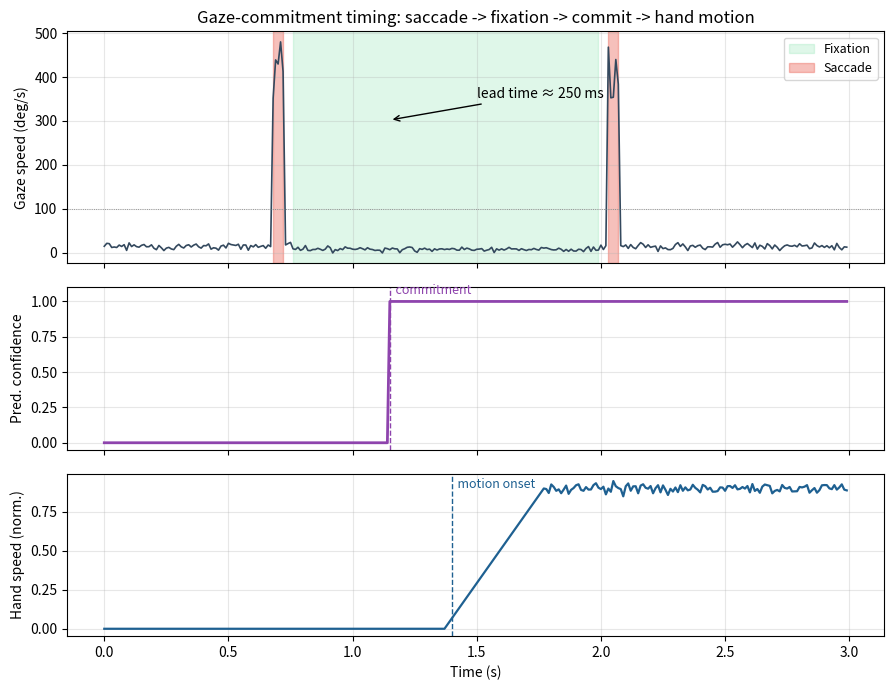

Recreate this plot in Python.
"""Plot the gaze-commitment timing diagram: saccade -> fixation -> prediction
confidence -> hand-motion onset, with the lead-time annotated.

CSV schema (sample rate = Tobii 50-100 Hz):
    t_sec,gaze_speed_dps,is_fixation,pred_confidence,hand_speed

where
  gaze_speed_dps : instantaneous gaze speed in deg/s
  is_fixation    : 0/1 flag from classifier (2 deg window, 400 ms)
  pred_confidence: 0.0-1.0 from camera_node/robot_controller
  hand_speed     : normalised hand speed (units/s) — used to detect motion onset

Usage
-----
  python3 gaze_commitment_timing.py --csv ../data/gaze_log.csv --out gaze.png
  python3 gaze_commitment_timing.py --simulate --out gaze.png
"""
import argparse
import csv
from pathlib import Path

import matplotlib.pyplot as plt
import numpy as np


def simulate(duration_s=3.0, fs=100):
    t = np.arange(0, duration_s, 1 / fs)
    rng = np.random.default_rng(11)
    # model: saccade burst at t=0.7 s, fixation from 0.75 to 2.0 s, another saccade at 2.05
    gaze_speed = rng.normal(15, 5, t.size).clip(0)
    # saccades
    for center in (0.7, 2.05):
        mask = (t > center - 0.02) & (t < center + 0.03)
        gaze_speed[mask] = rng.uniform(350, 500, mask.sum())
    # fixation 0.75-2.0
    fix_mask = (t > 0.75) & (t < 2.0)
    gaze_speed[fix_mask] = rng.normal(8, 3, fix_mask.sum()).clip(0)
    is_fix = fix_mask.astype(int)

    # prediction confidence ramps to 1.0 once 400 ms into fixation
    commit_time = 0.75 + 0.4
    pred_conf = np.zeros_like(t)
    pred_conf[t >= commit_time] = 1.0

    # hand motion onset at commit + 0.22 s
    hand_onset = commit_time + 0.22
    hand_speed = np.zeros_like(t)
    ramp_mask = (t >= hand_onset) & (t <= hand_onset + 0.4)
    hand_speed[ramp_mask] = np.linspace(0, 0.9, ramp_mask.sum())
    hand_speed[t > hand_onset + 0.4] = 0.9 + rng.normal(0, 0.02, (t > hand_onset + 0.4).sum())
    return t, gaze_speed, is_fix, pred_conf, hand_speed


def load_csv(path: Path):
    cols = {k: [] for k in ("t_sec", "gaze_speed_dps", "is_fixation", "pred_confidence", "hand_speed")}
    with path.open() as f:
        for row in csv.DictReader(f):
            for k in cols:
                cols[k].append(float(row[k]) if k != "is_fixation" else int(row[k]))
    return (np.array(cols["t_sec"]), np.array(cols["gaze_speed_dps"]),
            np.array(cols["is_fixation"]), np.array(cols["pred_confidence"]),
            np.array(cols["hand_speed"]))


def plot(t, gaze_speed, is_fix, pred_conf, hand_speed, out: Path):
    fig, axes = plt.subplots(3, 1, figsize=(9, 7), sharex=True,
                             gridspec_kw={"height_ratios": [2, 1.4, 1.4]})

    # panel 1: gaze speed with saccade/fixation shading
    ax = axes[0]
    ax.plot(t, gaze_speed, color="#34495E", linewidth=1.2)
    ax.set_ylabel("Gaze speed (deg/s)")
    fix_regions = _binary_regions(is_fix)
    for s, e in fix_regions:
        ax.axvspan(t[s], t[e], color="#2ECC71", alpha=0.15,
                   label="Fixation" if s == fix_regions[0][0] else None)
    sacc_mask = gaze_speed > 100
    for s, e in _binary_regions(sacc_mask.astype(int)):
        ax.axvspan(t[s], t[e], color="#E74C3C", alpha=0.35,
                   label="Saccade" if s == _binary_regions(sacc_mask.astype(int))[0][0] else None)
    ax.axhline(100, color="gray", linewidth=0.6, linestyle=":")
    ax.legend(loc="upper right", fontsize=9)
    ax.grid(True, alpha=0.3)
    ax.set_title("Gaze-commitment timing: saccade -> fixation -> commit -> hand motion")

    # panel 2: prediction confidence
    ax = axes[1]
    ax.plot(t, pred_conf, color="#8E44AD", linewidth=2.0)
    ax.set_ylabel("Pred. confidence")
    ax.set_ylim(-0.05, 1.1)
    commit_idx = np.argmax(pred_conf >= 1.0) if (pred_conf >= 1.0).any() else None
    if commit_idx is not None and commit_idx > 0:
        ax.axvline(t[commit_idx], color="#8E44AD", linewidth=1.0, linestyle="--")
        ax.text(t[commit_idx], 1.05, "  commitment", color="#8E44AD", fontsize=9)
    ax.grid(True, alpha=0.3)

    # panel 3: hand speed
    ax = axes[2]
    ax.plot(t, hand_speed, color="#1E6091", linewidth=1.6)
    ax.set_ylabel("Hand speed (norm.)")
    ax.set_xlabel("Time (s)")
    onset_idx = np.argmax(hand_speed > 0.05) if (hand_speed > 0.05).any() else None
    if onset_idx is not None and onset_idx > 0:
        ax.axvline(t[onset_idx], color="#1E6091", linewidth=1.0, linestyle="--")
        ax.text(t[onset_idx], hand_speed.max() * 0.95, "  motion onset",
                color="#1E6091", fontsize=9)
    ax.grid(True, alpha=0.3)

    # annotate lead time
    if commit_idx is not None and onset_idx is not None:
        lead_ms = (t[onset_idx] - t[commit_idx]) * 1000
        axes[0].annotate(
            f"lead time ≈ {lead_ms:.0f} ms",
            xy=(t[commit_idx], axes[0].get_ylim()[1] * 0.6),
            xytext=(t[onset_idx] + 0.1, axes[0].get_ylim()[1] * 0.7),
            arrowprops=dict(arrowstyle="->", color="black"),
            fontsize=10)

    fig.tight_layout()
    fig.savefig(out, dpi=200)
    print(f"saved {out}")


def _binary_regions(flag):
    flag = np.asarray(flag)
    if flag.size == 0:
        return []
    edges = np.diff(np.r_[0, flag, 0])
    starts = np.where(edges == 1)[0]
    ends = np.where(edges == -1)[0] - 1
    return list(zip(starts, ends))


def main():
    ap = argparse.ArgumentParser()
    ap.add_argument("--csv", type=Path)
    ap.add_argument("--simulate", action="store_true")
    ap.add_argument("--out", type=Path, default=Path("gaze.png"))
    args = ap.parse_args()
    if args.simulate or args.csv is None:
        data = simulate()
    else:
        data = load_csv(args.csv)
    plot(*data, args.out)


if __name__ == "__main__":
    main()
